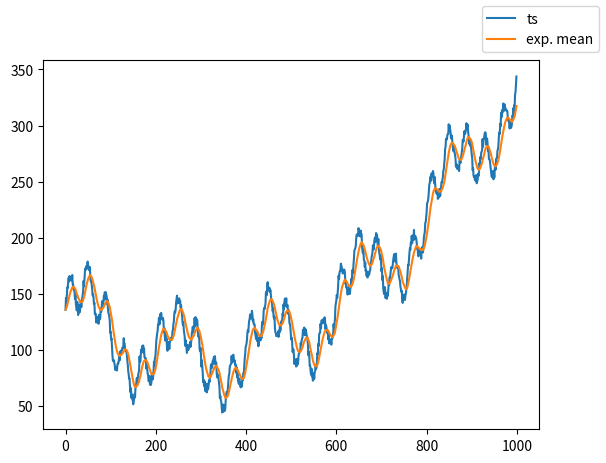

Here is the Python script that generated this plot: (Note: this script raises an exception after producing the figure.)
import numpy as np
import matplotlib.pyplot as plt

OUT = "graphs"


# 1)
N = 1000

# generate signal
t = np.linspace(0, 50, N)
trend = 1 / 5 * ((t - 25) ** 2) + 4 * t + 10
seasonal = 20 * np.sin(2 * np.pi * 0.5 * t) + 30 * np.sin(2 * np.pi * 0.1 * t)
noise = 10 * np.random.rand(N)
ts = trend + seasonal + noise


# 2)
def mse(x, s):
    return np.mean((x - s) ** 2)


def generate_s(x, a):
    s = np.zeros(x.shape[0])
    s[0] = x[0]
    for i in range(1, x.shape[0]):
        s[i] = a * x[i] + (1 - a) * s[i - 1]
    return s


s = generate_s(ts, 0.1)

fig, ax = plt.subplots()
(l1,) = ax.plot(ts, label="ts")
(l2,) = ax.plot(s, label="exp. mean")
fig.legend(handles=[l1, l2])
fig.savefig(f"{OUT}/2_0.1.pdf", format="pdf")

min_mse, best_a = 100, -1
for a in range(0, 100):
    s_ = generate_s(ts, a / 100)
    mse_ = mse(ts, s_)
    if mse_ < min_mse:
        min_mse = mse_
        best_a = a / 100

print(f"Min MSE achieved with a={best_a}")
best_s = generate_s(ts, best_a)
fig, ax = plt.subplots()
(l1,) = ax.plot(ts, label="ts")
(l2,) = ax.plot(best_s, label="exp. mean")
fig.legend(handles=[l1, l2])
fig.savefig(f"{OUT}/2_{np.round(best_a)}.pdf", format="pdf")
